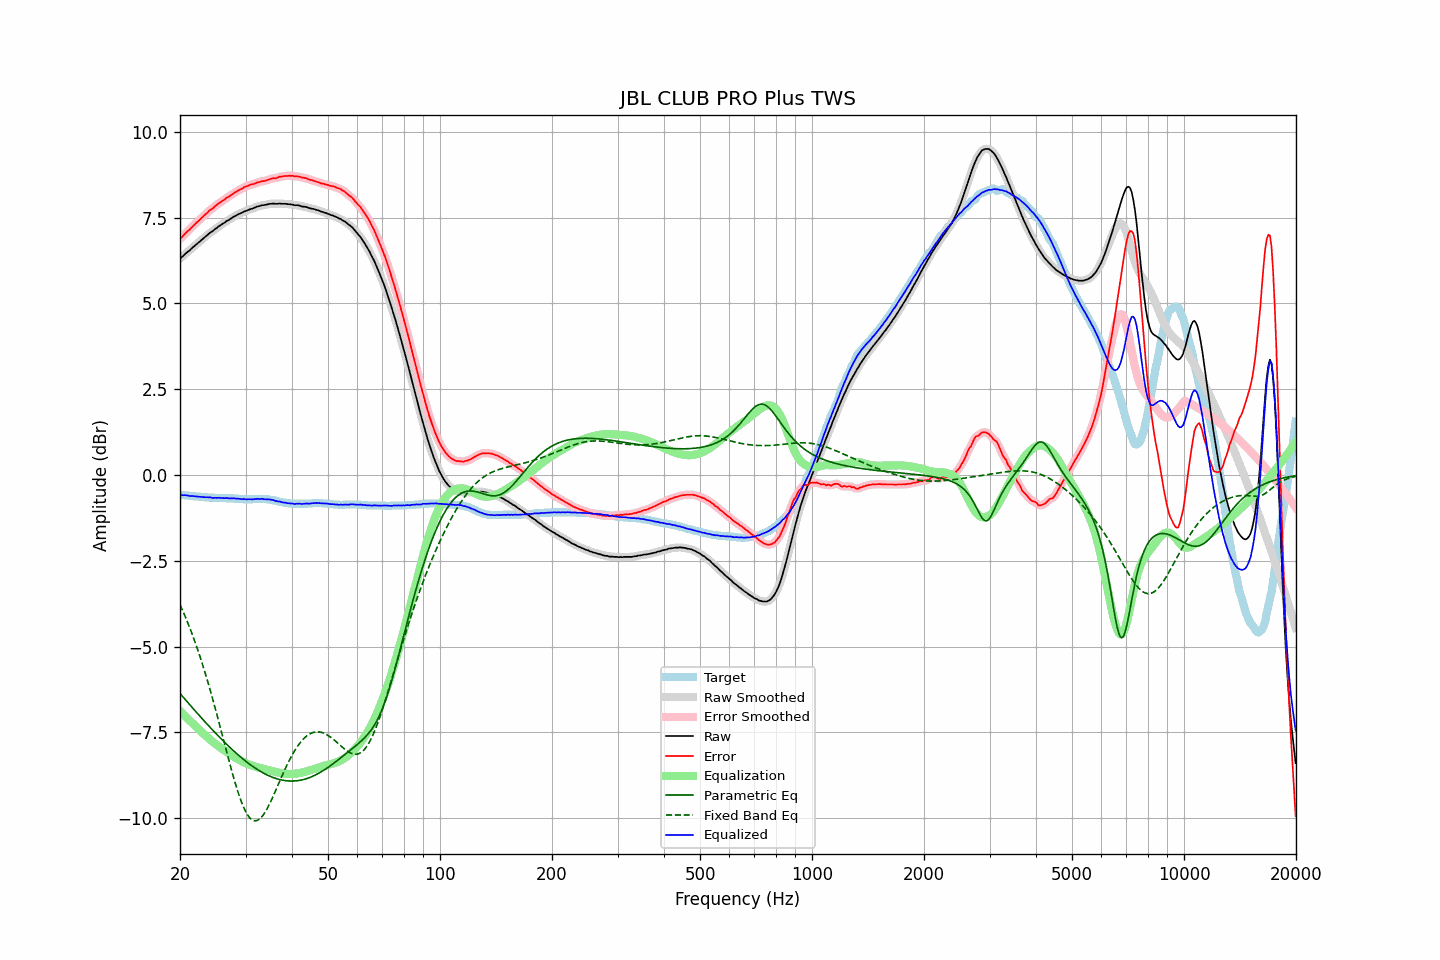

Data behind this chart, as committed beside it:
frequency, raw, error, smoothed, error_smoothed, equalization, parametric_eq, fixed_band_eq, equalized_raw, equalized_smoothed, target
20.00, 6.30, 6.88, 6.30, 6.88, -6.88, -6.37, -3.78, -0.58, -0.58, -0.58
20.20, 6.34, 6.92, 6.34, 6.93, -6.93, -6.42, -3.88, -0.59, -0.58, -0.58
20.40, 6.38, 6.97, 6.39, 6.97, -6.97, -6.48, -3.99, -0.59, -0.59, -0.59
20.61, 6.43, 7.02, 6.43, 7.02, -7.02, -6.53, -4.10, -0.59, -0.59, -0.59
20.81, 6.47, 7.07, 6.47, 7.07, -7.07, -6.59, -4.21, -0.59, -0.60, -0.60
21.02, 6.51, 7.11, 6.51, 7.11, -7.11, -6.64, -4.33, -0.60, -0.60, -0.60
21.23, 6.54, 7.15, 6.55, 7.16, -7.16, -6.69, -4.45, -0.62, -0.61, -0.61
21.44, 6.59, 7.20, 6.59, 7.20, -7.20, -6.75, -4.57, -0.61, -0.62, -0.61
21.66, 6.63, 7.25, 6.63, 7.25, -7.25, -6.80, -4.69, -0.62, -0.62, -0.62
21.87, 6.67, 7.29, 6.67, 7.30, -7.29, -6.85, -4.82, -0.62, -0.62, -0.62
22.09, 6.71, 7.34, 6.71, 7.34, -7.34, -6.91, -4.96, -0.63, -0.63, -0.63
22.31, 6.75, 7.38, 6.75, 7.38, -7.38, -6.96, -5.09, -0.63, -0.63, -0.63
22.54, 6.79, 7.42, 6.79, 7.43, -7.43, -7.01, -5.23, -0.64, -0.64, -0.63
22.76, 6.83, 7.47, 6.83, 7.47, -7.47, -7.06, -5.37, -0.64, -0.64, -0.64
22.99, 6.87, 7.51, 6.87, 7.51, -7.52, -7.11, -5.52, -0.64, -0.64, -0.64
23.22, 6.91, 7.56, 6.91, 7.56, -7.56, -7.17, -5.67, -0.65, -0.65, -0.65
23.45, 6.95, 7.60, 6.95, 7.60, -7.60, -7.22, -5.83, -0.65, -0.65, -0.65
23.69, 6.99, 7.64, 6.99, 7.65, -7.64, -7.27, -5.98, -0.65, -0.65, -0.65
23.92, 7.03, 7.69, 7.03, 7.69, -7.68, -7.32, -6.14, -0.65, -0.65, -0.66
24.16, 7.07, 7.73, 7.06, 7.72, -7.72, -7.37, -6.31, -0.65, -0.66, -0.66
24.40, 7.09, 7.75, 7.10, 7.76, -7.76, -7.42, -6.47, -0.67, -0.66, -0.66
24.65, 7.13, 7.79, 7.13, 7.80, -7.80, -7.47, -6.64, -0.67, -0.67, -0.66
24.89, 7.17, 7.84, 7.17, 7.83, -7.84, -7.52, -6.82, -0.66, -0.67, -0.67
25.14, 7.20, 7.87, 7.21, 7.88, -7.87, -7.57, -6.99, -0.67, -0.67, -0.67
25.39, 7.24, 7.91, 7.24, 7.91, -7.91, -7.62, -7.17, -0.66, -0.67, -0.67
25.65, 7.27, 7.94, 7.27, 7.94, -7.94, -7.66, -7.35, -0.67, -0.67, -0.67
25.91, 7.30, 7.97, 7.30, 7.97, -7.97, -7.71, -7.52, -0.67, -0.67, -0.67
26.16, 7.33, 8.00, 7.33, 8.00, -8.01, -7.76, -7.71, -0.67, -0.67, -0.67
26.43, 7.36, 8.03, 7.36, 8.04, -8.04, -7.80, -7.89, -0.68, -0.67, -0.67
26.69, 7.40, 8.08, 7.39, 8.07, -8.07, -7.85, -8.06, -0.67, -0.68, -0.68
26.96, 7.42, 8.10, 7.42, 8.10, -8.10, -7.89, -8.24, -0.68, -0.68, -0.68
27.23, 7.45, 8.13, 7.45, 8.13, -8.13, -7.94, -8.42, -0.68, -0.68, -0.68
27.50, 7.48, 8.16, 7.48, 8.16, -8.16, -7.98, -8.59, -0.68, -0.68, -0.68
27.77, 7.51, 8.19, 7.51, 8.19, -8.20, -8.03, -8.76, -0.68, -0.68, -0.68
28.05, 7.54, 8.23, 7.54, 8.23, -8.23, -8.07, -8.92, -0.68, -0.69, -0.69
28.33, 7.56, 8.25, 7.57, 8.26, -8.25, -8.11, -9.08, -0.69, -0.69, -0.69
28.62, 7.59, 8.28, 7.59, 8.28, -8.28, -8.15, -9.23, -0.69, -0.69, -0.69
28.90, 7.61, 8.31, 7.61, 8.31, -8.31, -8.19, -9.37, -0.70, -0.70, -0.70
29.19, 7.63, 8.33, 7.63, 8.33, -8.33, -8.23, -9.50, -0.70, -0.70, -0.70
29.48, 7.65, 8.35, 7.65, 8.36, -8.36, -8.27, -9.62, -0.71, -0.70, -0.70
29.78, 7.68, 8.39, 7.67, 8.38, -8.38, -8.31, -9.73, -0.70, -0.71, -0.71
30.08, 7.69, 8.40, 7.69, 8.40, -8.40, -8.35, -9.82, -0.71, -0.71, -0.71
30.38, 7.71, 8.42, 7.71, 8.42, -8.42, -8.38, -9.90, -0.71, -0.71, -0.71
30.68, 7.73, 8.44, 7.73, 8.44, -8.44, -8.42, -9.97, -0.71, -0.71, -0.71
30.99, 7.75, 8.46, 7.75, 8.46, -8.46, -8.45, -10.02, -0.71, -0.71, -0.71
31.30, 7.76, 8.47, 7.76, 8.47, -8.47, -8.49, -10.06, -0.71, -0.71, -0.71
31.61, 7.78, 8.48, 7.78, 8.49, -8.49, -8.52, -10.07, -0.71, -0.71, -0.70
31.93, 7.80, 8.50, 7.80, 8.50, -8.50, -8.55, -10.08, -0.70, -0.70, -0.70
32.24, 7.82, 8.52, 7.82, 8.52, -8.52, -8.58, -10.07, -0.70, -0.70, -0.70
32.57, 7.83, 8.53, 7.83, 8.53, -8.53, -8.61, -10.04, -0.70, -0.70, -0.70
32.89, 7.84, 8.54, 7.85, 8.55, -8.54, -8.64, -10.01, -0.70, -0.70, -0.70
33.22, 7.86, 8.56, 7.85, 8.55, -8.55, -8.66, -9.96, -0.69, -0.70, -0.70
33.55, 7.86, 8.56, 7.86, 8.57, -8.57, -8.69, -9.89, -0.71, -0.70, -0.70
33.89, 7.87, 8.57, 7.87, 8.58, -8.58, -8.72, -9.82, -0.71, -0.71, -0.70
34.23, 7.88, 8.59, 7.88, 8.59, -8.59, -8.74, -9.74, -0.71, -0.71, -0.71
34.57, 7.89, 8.60, 7.89, 8.60, -8.60, -8.76, -9.65, -0.71, -0.71, -0.71
34.92, 7.90, 8.62, 7.90, 8.62, -8.62, -8.78, -9.56, -0.71, -0.72, -0.72
35.27, 7.90, 8.63, 7.90, 8.63, -8.63, -8.80, -9.46, -0.73, -0.72, -0.73
35.62, 7.91, 8.65, 7.91, 8.64, -8.64, -8.82, -9.36, -0.73, -0.73, -0.74
35.97, 7.90, 8.64, 7.90, 8.65, -8.65, -8.84, -9.25, -0.75, -0.75, -0.74
... 635 more rows
